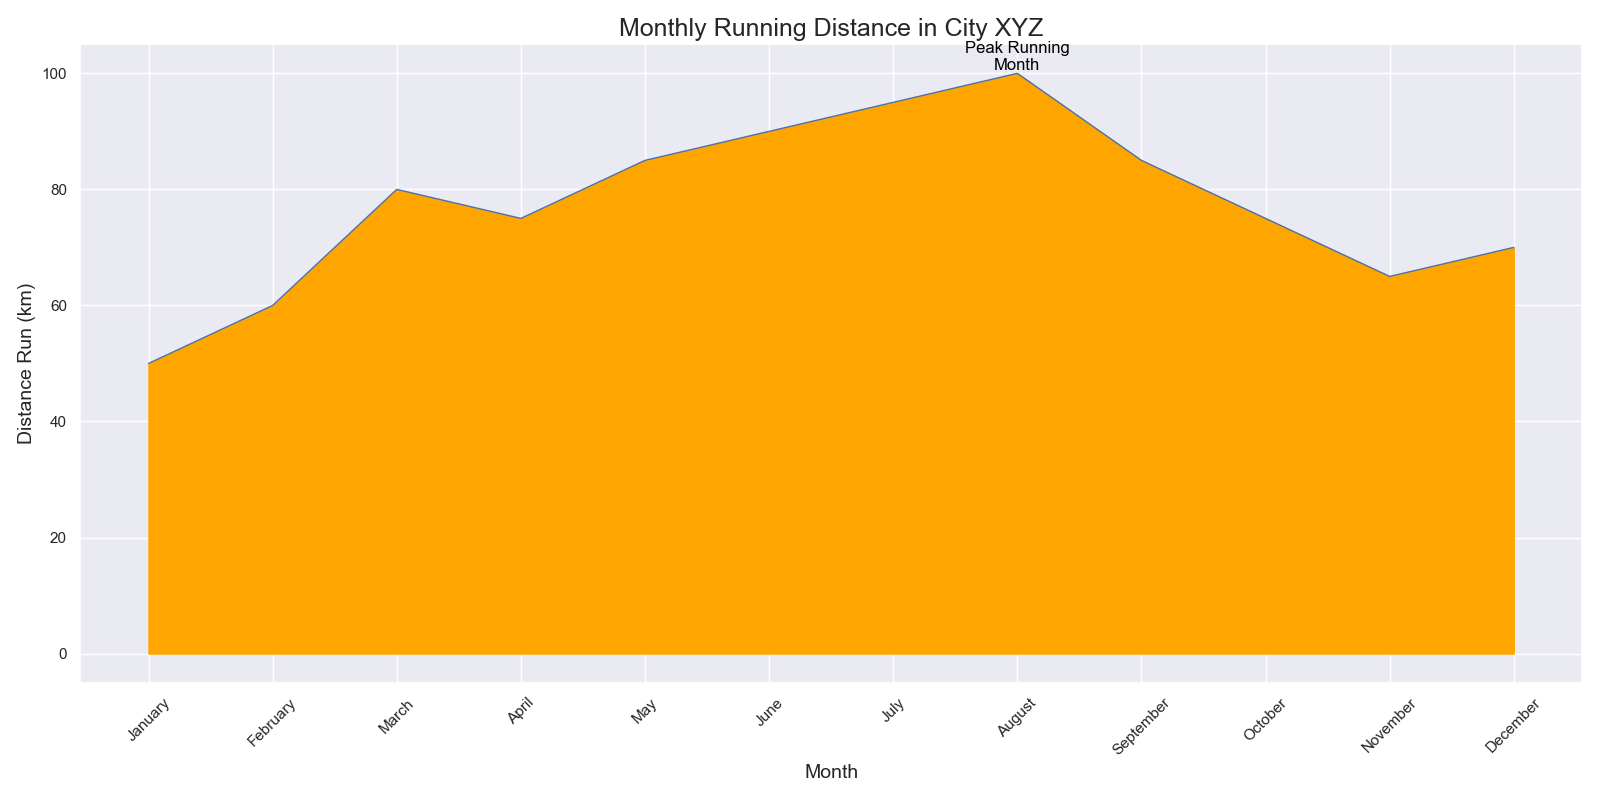

The data file committed next to this chart (first rows):
Month, Distance_Run
January, 50
February, 60
March, 80
April, 75
May, 85
June, 90
July, 95
August, 100
September, 85
October, 75
November, 65
December, 70
